The GitHub repository arij-s/PneumoniaDetection contains a labelled image folder "cleaned" with 2 categories: normal, pneumonia. Examples follow, each with its label.

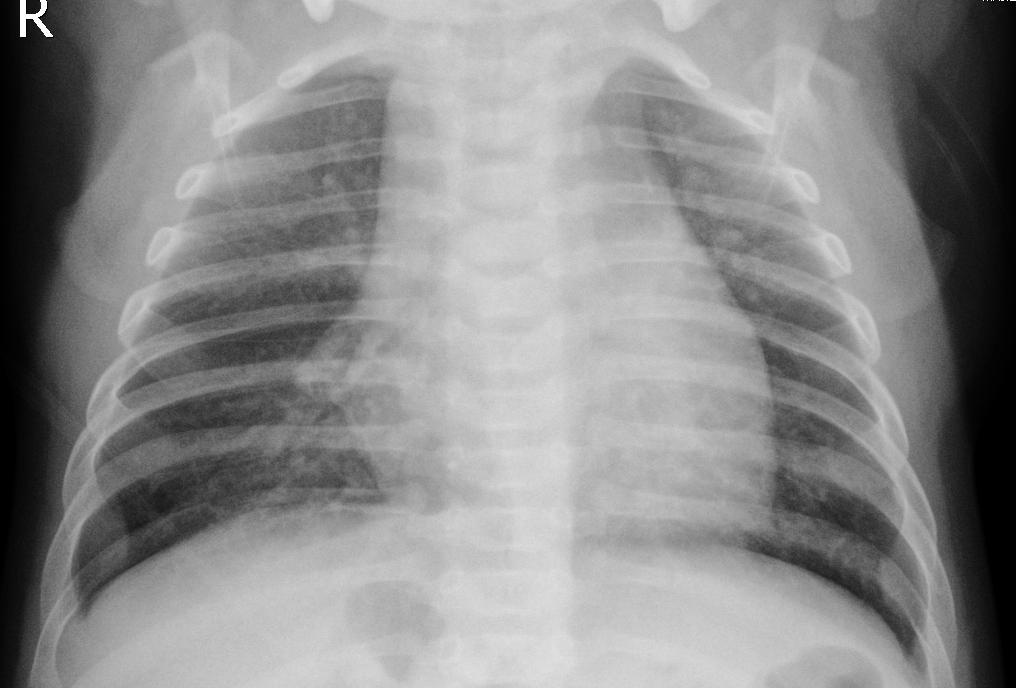
Label: pneumonia

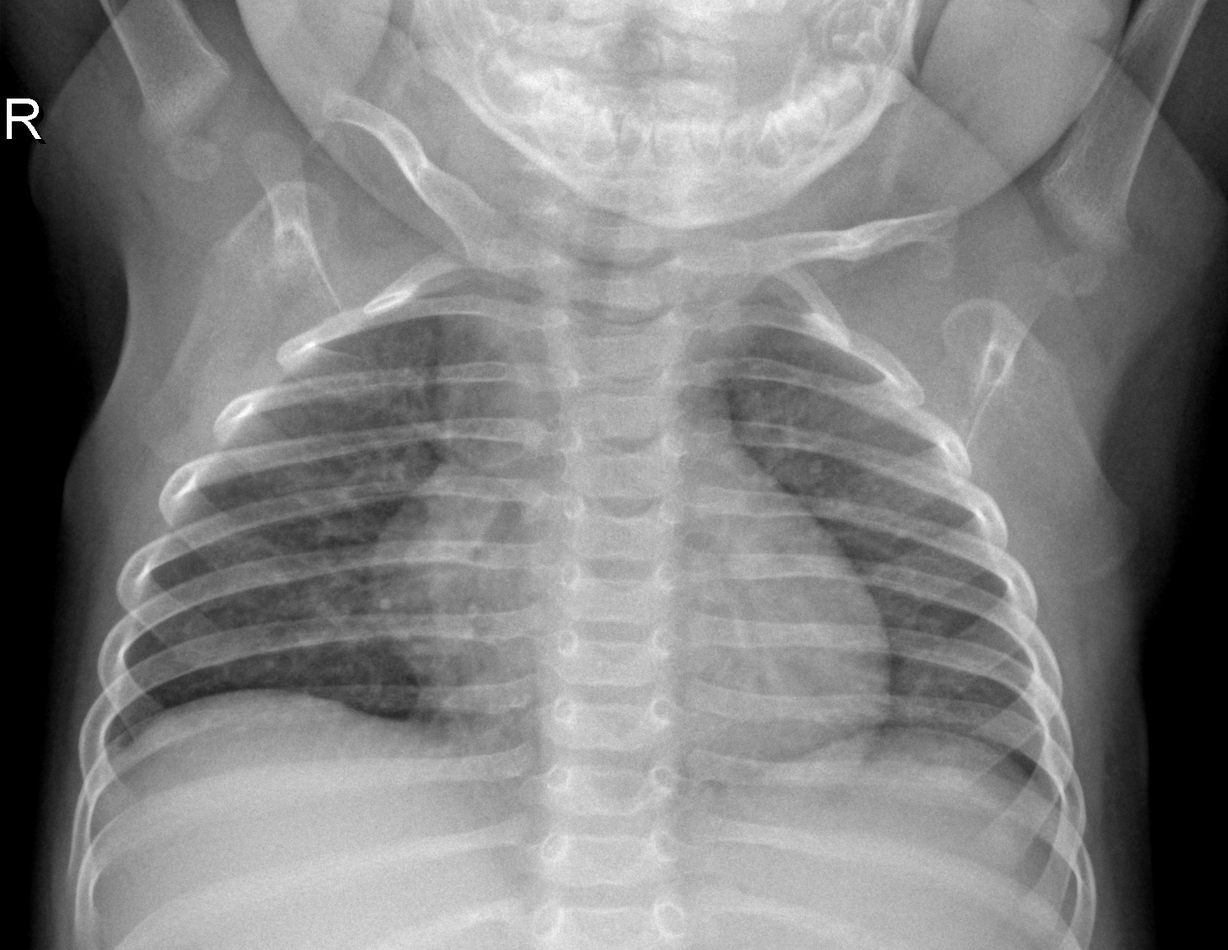
Label: normal

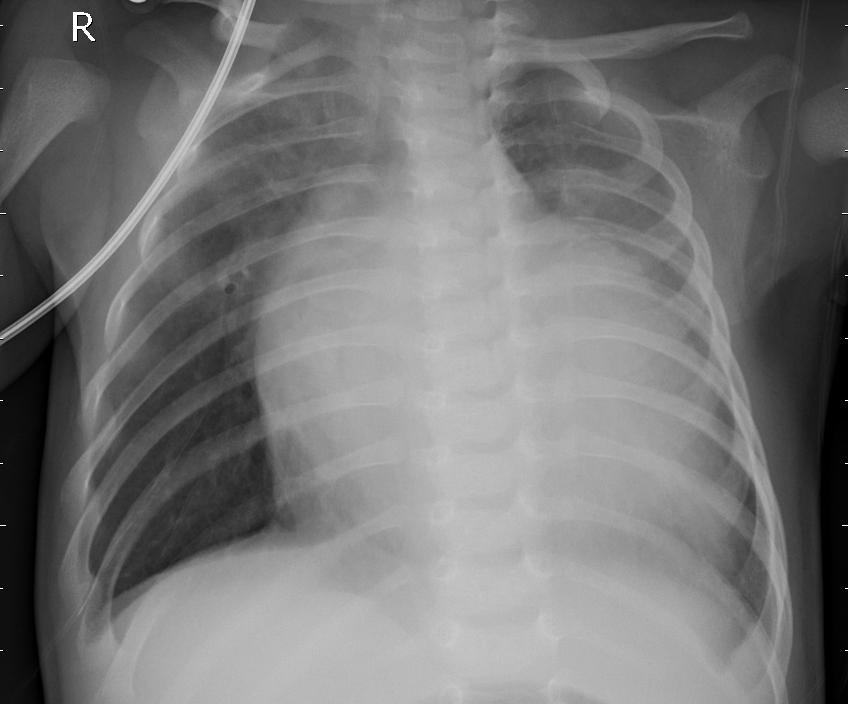
Label: pneumonia

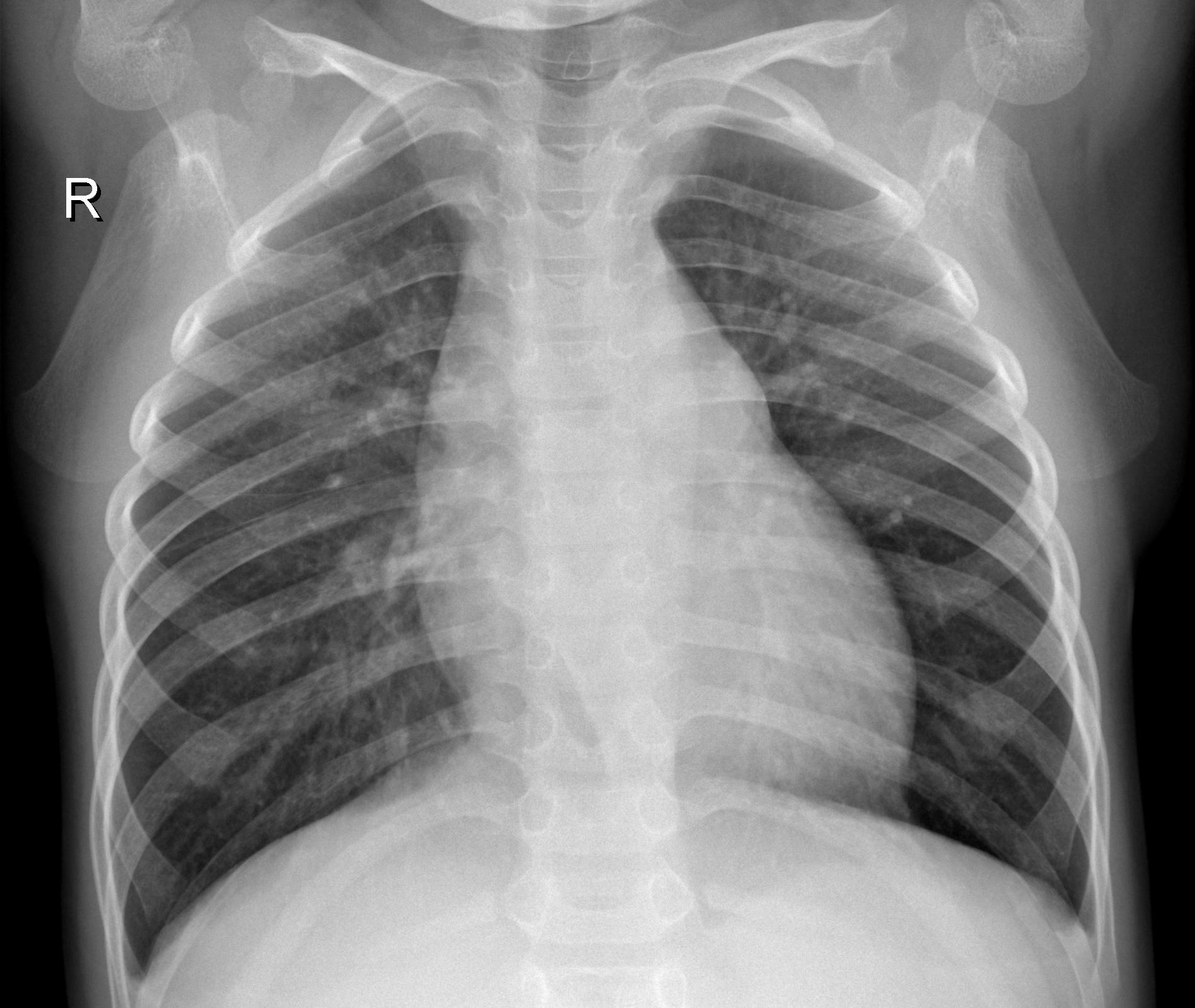
Label: normal

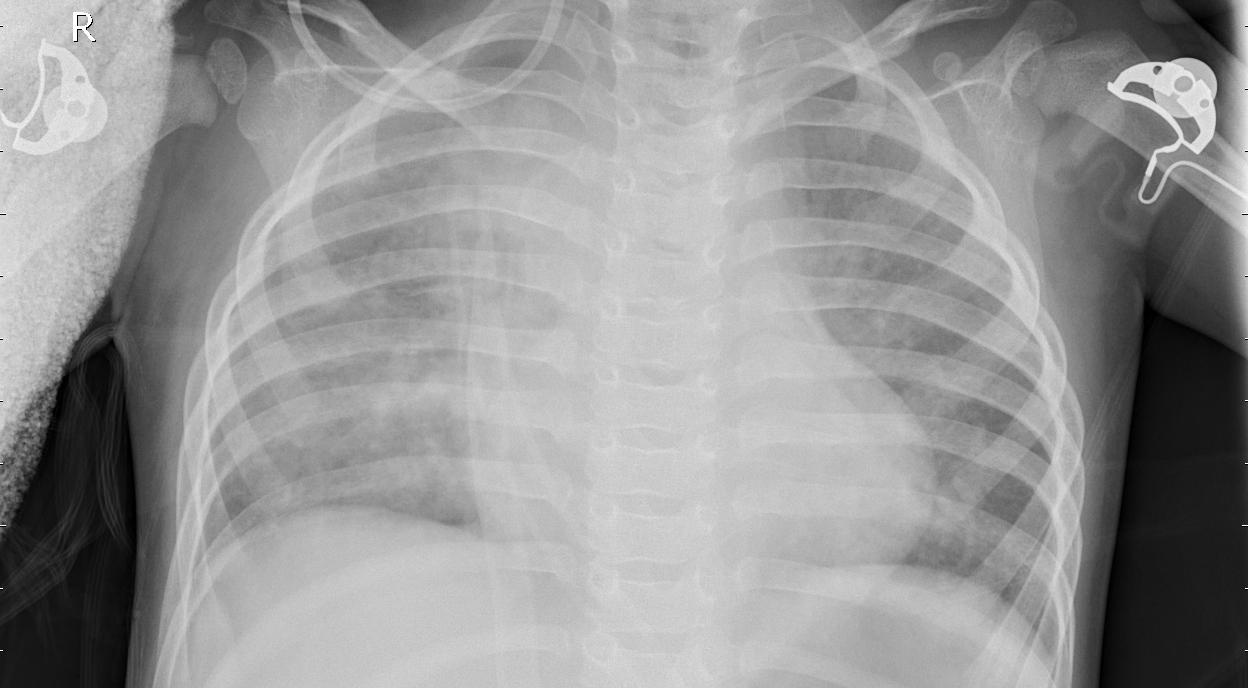
Label: pneumonia

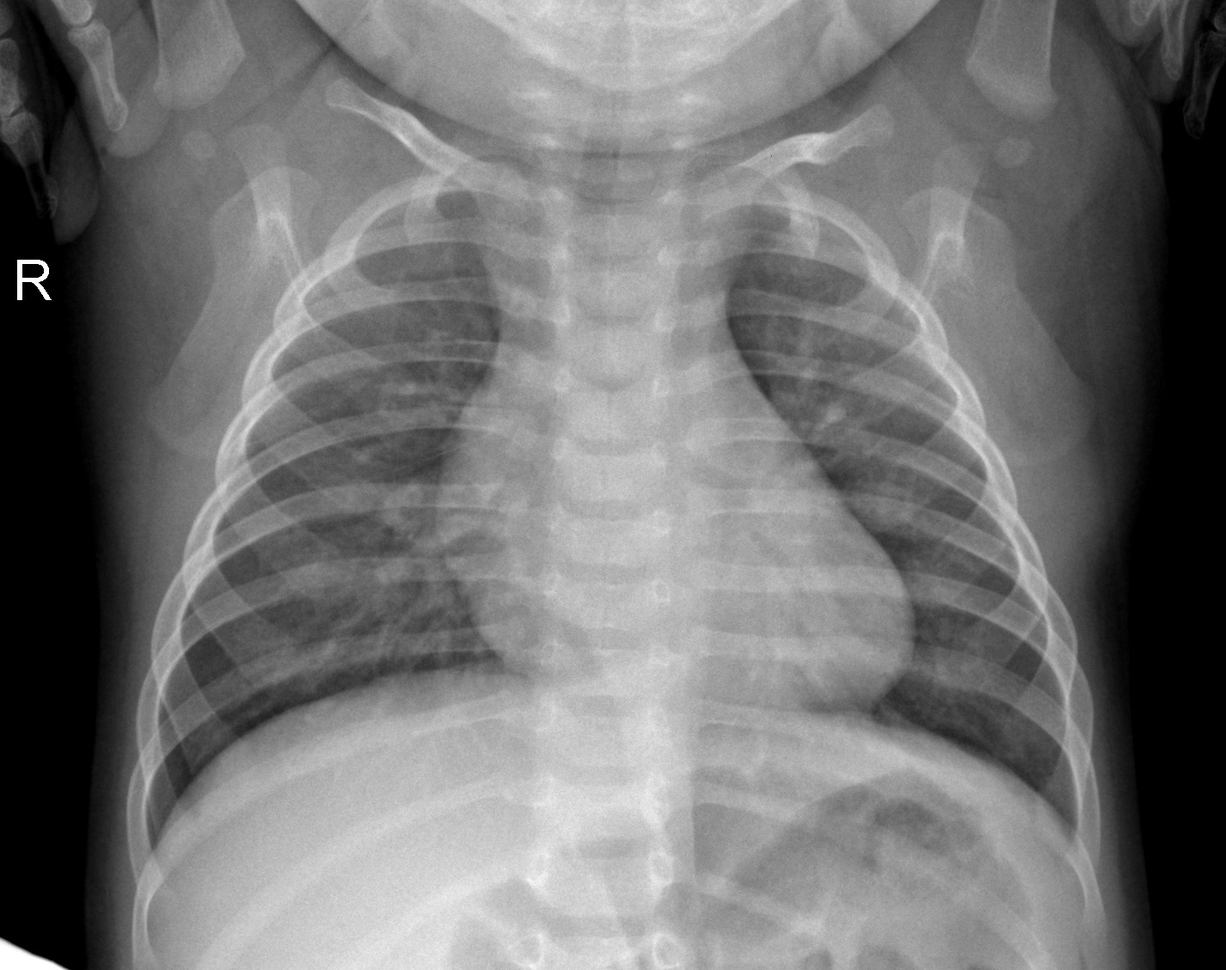
Label: normal
